Run: headless pygame with SDL's dummy video driver; simulated clock (each Clock.tick advances the game by its frame time, no real sleeping); random seed 0; keys injected as events and as key.get_pressed() state; no mouse input.
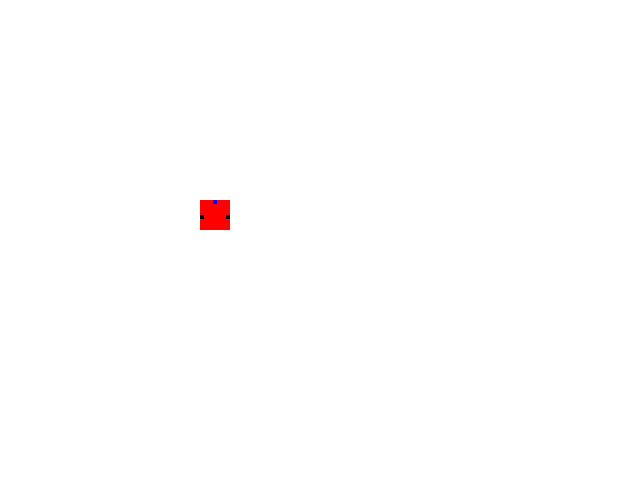
Frame 1 of 4 · flips 1–60 · no input
Frame 2 of 4 · flips 61–180 · tapped SPACE, RETURN · held RIGHT (→), D · screen unchanged from frame 1, image omitted
Frame 3 of 4 · flips 181–300 · held DOWN (↓), S · screen unchanged from frame 2, image omitted
Frame 4 of 4 · flips 301–420 · held LEFT (←), A, UP (↑), W · screen unchanged from frame 3, image omitted

The pygame program that drew these frames:

#!/usr/bin/python

import sys
import pygame  # , pylygon
from pygame.locals import *


class PosWheels():
	def __init__(self, lx, ly, posx, posy, dimx, dimy, alpha=0):
		self.lx = lx
		self.ly = ly

		self.r1 = (posx, posy + self.ly / 2)
		self.r2 = (posx + self.lx - dimx, posy + self.ly / 2)

		self.head = (posx + self.lx / 2 - dimy / 2, posy)

	def update(self, posx, posy, dimx, dimy, alpha=0):
		self.r1 = (posx, posy + self.ly / 2)
		self.r2 = (posx + self.lx - dimx, posy + self.ly / 2)

		self.head = (posx + self.lx / 2 - dimy / 2, posy)
#se

def main():
	continuer = 1

	dimr = (30, 30)
	dimw = (4, 4)
	posr = (200, 200)

	posw = PosWheels(dimr[0],dimr[1], posr[0],posr[1], dimw[0], dimw[1])

	pygame.init()

	fenetre = pygame.display.set_mode((640, 480))
	fond = pygame.Surface((640, 480))
	fond.fill((255, 255, 255))

	robot = pygame.Surface(dimr)
	robot.fill((255, 0, 0))

	r1 = pygame.Surface(dimw)
	r2 = pygame.Surface(dimw)
	head = pygame.Surface(dimw)

	r1.fill((0, 0, 0))
	r2.fill((0, 0, 0))
	head.fill((0, 0, 255))

	while continuer:
		for event in pygame.event.get():
			if event.type == pygame.QUIT:
				continuer = 0

		fenetre.blit(fond, (0, 0))

		fenetre.blit(robot, posr)
		fenetre.blit(r1, posw.r1)
		fenetre.blit(r2, posw.r2)
		fenetre.blit(head, posw.head)

		pygame.display.flip()


if __name__ == '__main__':
	main()
